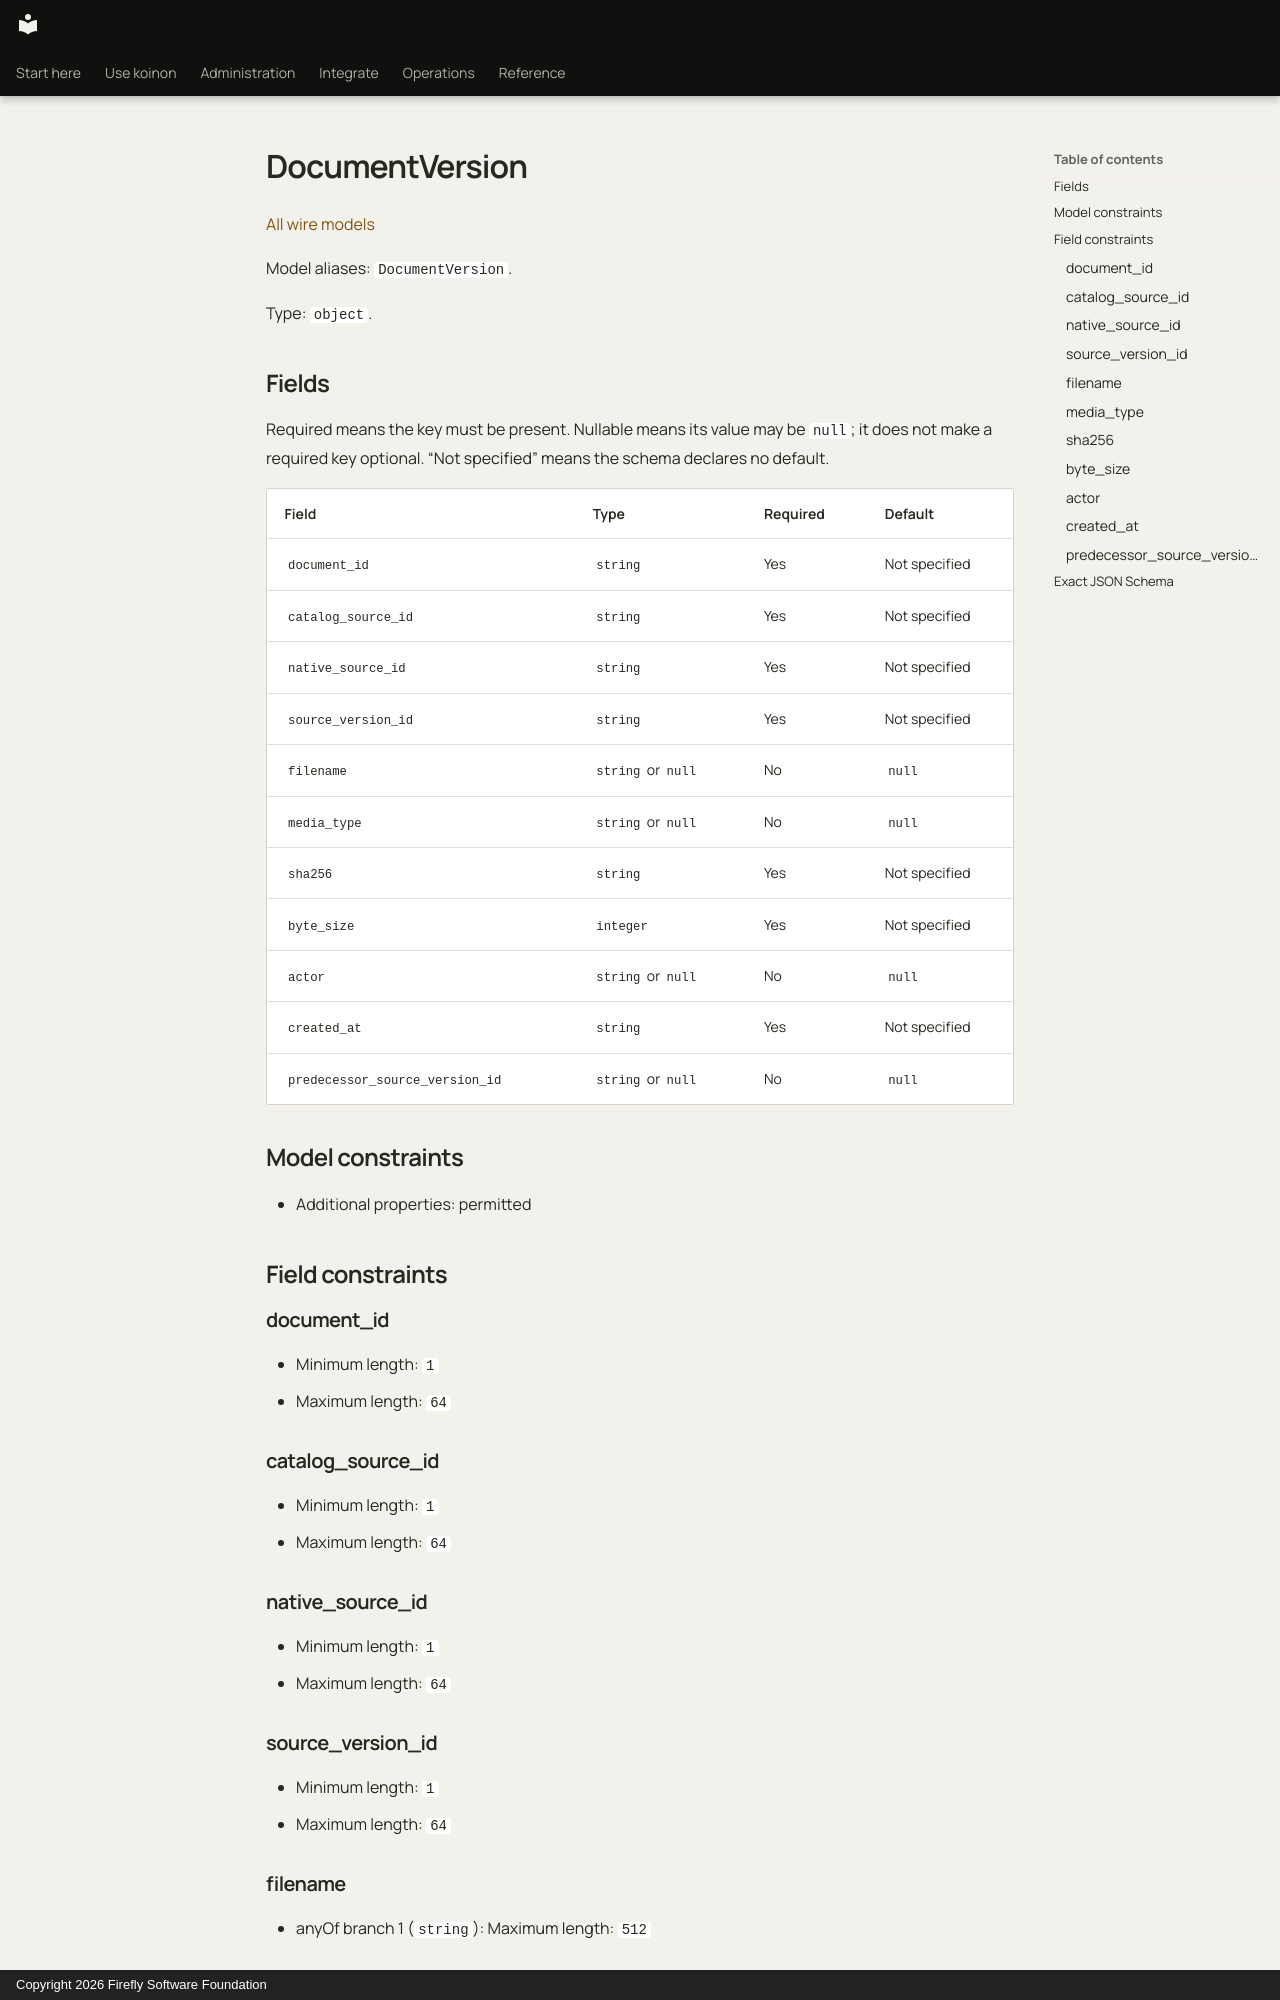

repository: fireflyframework/firefly-koinon · page: reference/models/documentversion/index.html · generator: mkdocs · copyright: Copyright 2026 Firefly Software Foundation

<!-- Copyright 2026 Firefly Software Foundation -->
<!-- SPDX-License-Identifier: Apache-2.0 -->

# DocumentVersion

[All wire models](index.md)

Model aliases: `DocumentVersion`.

Type: `object`.

## Fields

Required means the key must be present. Nullable means its value may be `null`; it does not make a required key optional. “Not specified” means the schema declares no default.

| Field | Type | Required | Default |
| --- | --- | --- | --- |
| `document_id` | `string` | Yes | Not specified |
| `catalog_source_id` | `string` | Yes | Not specified |
| `native_source_id` | `string` | Yes | Not specified |
| `source_version_id` | `string` | Yes | Not specified |
| `filename` | `string` or `null` | No | `null` |
| `media_type` | `string` or `null` | No | `null` |
| `sha256` | `string` | Yes | Not specified |
| `byte_size` | `integer` | Yes | Not specified |
| `actor` | `string` or `null` | No | `null` |
| `created_at` | `string` | Yes | Not specified |
| `predecessor_source_version_id` | `string` or `null` | No | `null` |

## Model constraints

- Additional properties: permitted

## Field constraints

### document_id

- Minimum length: `1`
- Maximum length: `64`

### catalog_source_id

- Minimum length: `1`
- Maximum length: `64`

### native_source_id

- Minimum length: `1`
- Maximum length: `64`

### source_version_id

- Minimum length: `1`
- Maximum length: `64`

### filename

- anyOf branch 1 (`string`): Maximum length: `512`

### media_type

- anyOf branch 1 (`string`): Maximum length: `128`

### sha256

- Pattern: `"^[a-f0-9]{64}$"`

### byte_size

- Minimum: `0`
